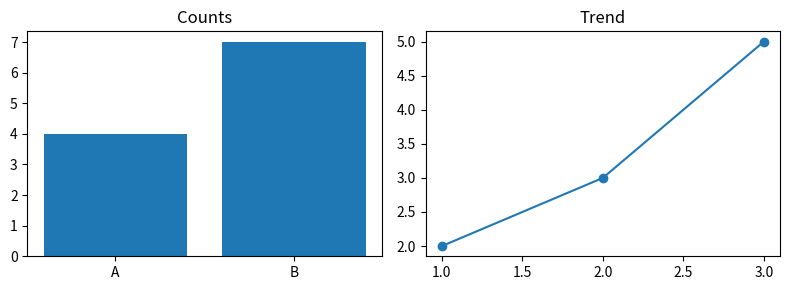

Write the Python code that produced this figure.
"""Matplotlib subplots: runnable, self-contained learner project."""

import matplotlib
matplotlib.use("Agg")
import matplotlib.pyplot as plt
from pathlib import Path
import tempfile


fig, axes = plt.subplots(1, 2, figsize=(8, 3))
axes[0].bar(["A", "B"], [4, 7]); axes[0].set(title="Counts")
axes[1].plot([1, 2, 3], [2, 3, 5], marker="o"); axes[1].set(title="Trend")
fig.tight_layout()
plt.show()

output = Path(tempfile.gettempdir()) / "python-course-matplotlib-subplots.png"
plt.savefig(output, dpi=100)
plt.close("all")
print("Saved figure:", output)
